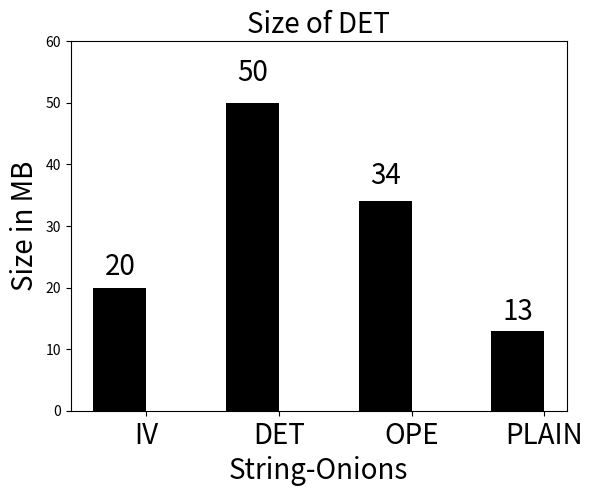

Source code (Python):
import numpy as np
import matplotlib.pyplot as plt

font = {
#'family' : 'serif',  
#        'color'  : 'darkred',  
#        'weight' : 'normal',  
        'size'   : 20,  
        }


N = 4
men_means = (20, 50, 34, 13)

width = 0.4       # the width of the bars
ind = np.arange(N) + width # the x locations for the groups


fig, ax = plt.subplots()
rects1 = ax.bar(ind, men_means, width, color='black')

#women_means = (20, 34, 34, 13)

#rects2 = ax.bar(ind + width, women_means, width, color='y')


# add some text for labels, title and axes ticks
ax.set_xlabel( 'String-Onions',fontdict=font )
ax.set_ylabel( 'Size in MB',fontdict=font )

ax.set_title('Size of DET',fontdict=font)
ax.set_xticks(ind + width / 2)
ax.set_xticklabels(('IV', 'DET', 'OPE', 'PLAIN'),fontdict=font)

#ax.legend((rects1[0], rects2[0]), ('RND-Layer', 'DET-Layer'))


def autolabel(rects):
    """
    Attach a text label above each bar displaying its height
    """
    for rect in rects:
        height = rect.get_height()
        ax.text(rect.get_x() + rect.get_width()/2., 1.05*height,
                '%d' % int(height),
                ha='center', va='bottom',fontdict=font)

autolabel(rects1)
#autolabel(rects2)

#plt.show()
#

plt.ylim(0,60)

fig.savefig('det-rnd.eps' )
